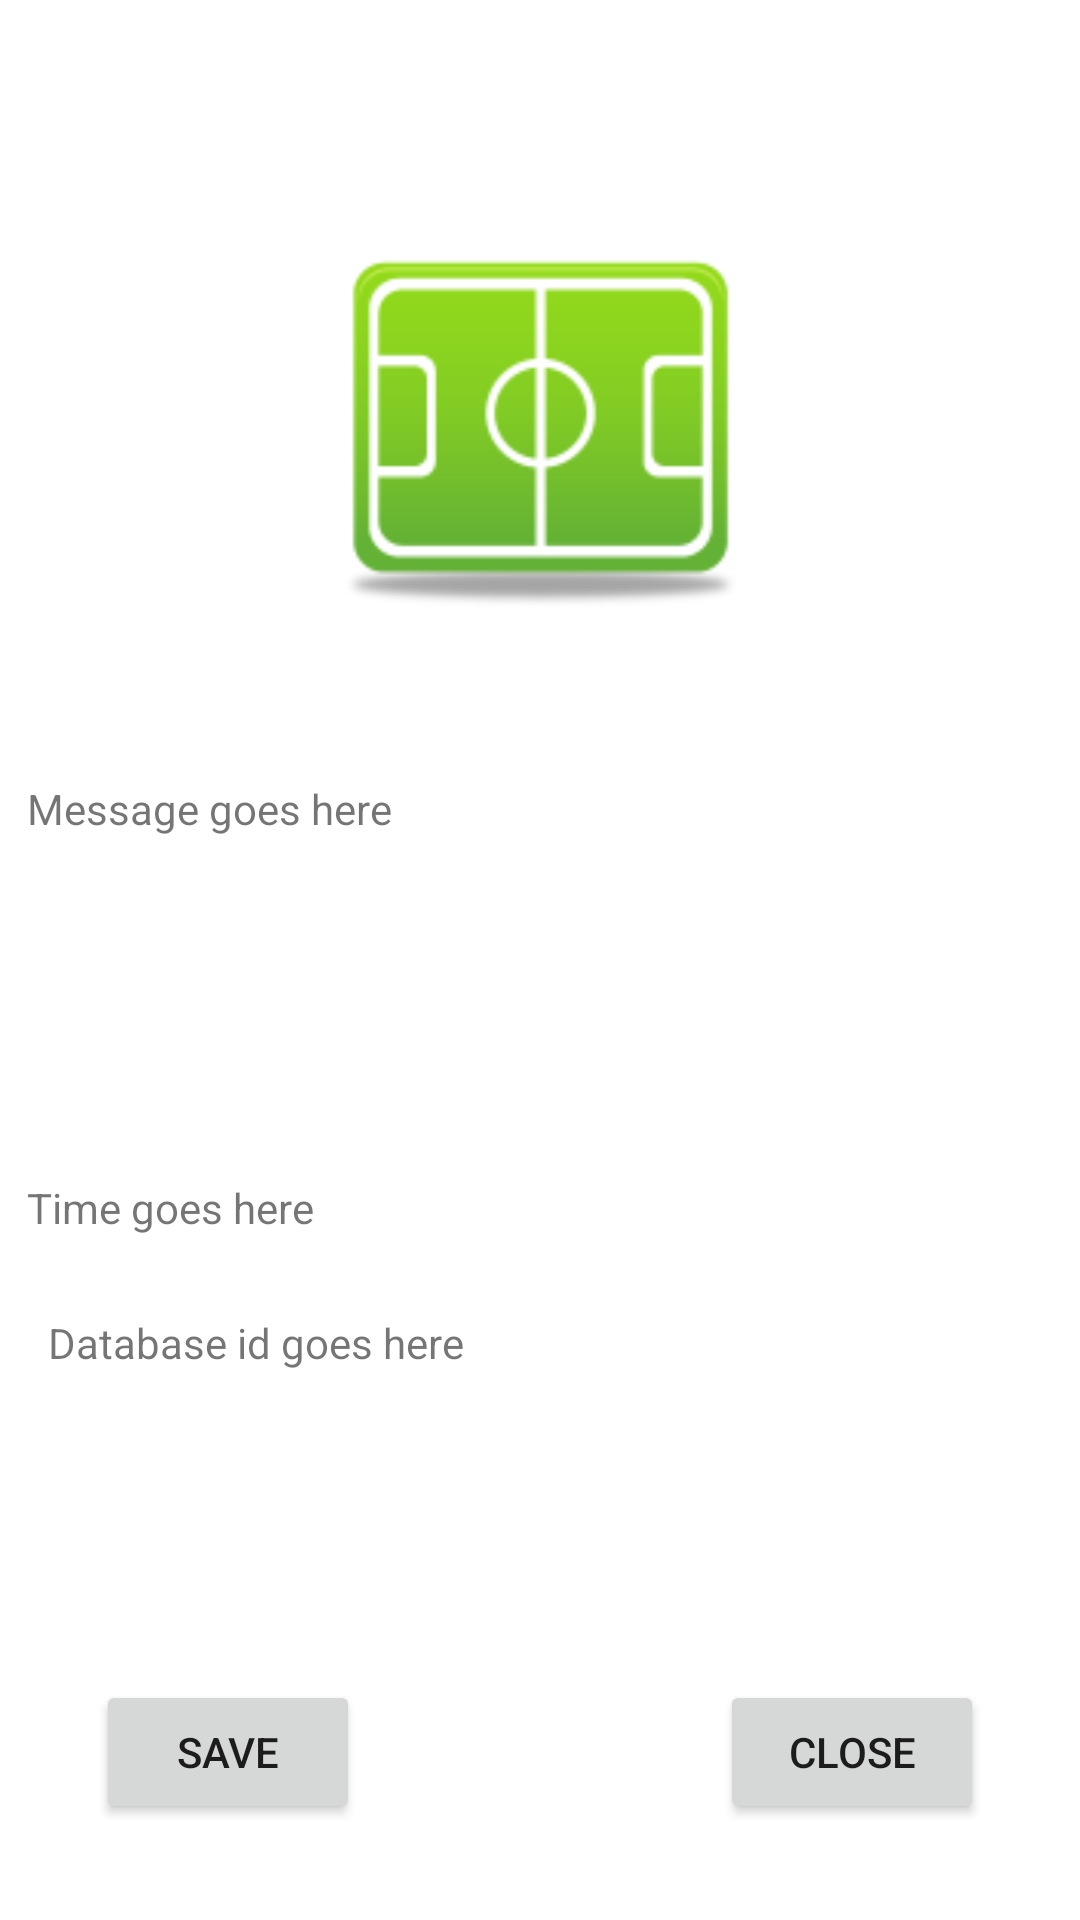

Android layout source for this screen:
<!-- AndroidManifest.xml: application theme Theme.FinalProject -->
<!-- res/layout/bz_details_layout.xml -->
<?xml version="1.0" encoding="utf-8"?>
<androidx.constraintlayout.widget.ConstraintLayout xmlns:android="http://schemas.android.com/apk/res/android"
    xmlns:app="http://schemas.android.com/apk/res-auto"
    xmlns:tools="http://schemas.android.com/tools"
    android:layout_width="match_parent"
    android:layout_height="match_parent"
    android:background="@color/white">

    <TextView
        android:id="@+id/messageView"
        android:layout_width="342dp"
        android:layout_height="101dp"
        android:layout_marginTop="8dp"
        android:text="Message goes here"
        app:layout_constraintEnd_toEndOf="parent"
        app:layout_constraintHorizontal_bias="0.5"
        app:layout_constraintStart_toStartOf="parent"
        app:layout_constraintTop_toBottomOf="@+id/imageDetails" />

    <TextView
        android:id="@+id/timeView"
        android:layout_width="276dp"
        android:layout_height="29dp"
        android:layout_marginTop="32dp"
        android:text="Time goes here"
        app:layout_constraintStart_toStartOf="@+id/messageView"
        app:layout_constraintTop_toBottomOf="@+id/messageView" />

    <TextView
        android:id="@+id/databaseIdView"
        android:layout_width="wrap_content"
        android:layout_height="wrap_content"
        android:layout_marginStart="16dp"
        android:layout_marginTop="16dp"
        android:text="Database id goes here"
        app:layout_constraintStart_toStartOf="parent"
        app:layout_constraintTop_toBottomOf="@+id/timeView" />

    <Button
        android:id="@+id/buttonSaveNews"
        android:layout_width="wrap_content"
        android:layout_height="wrap_content"
        android:layout_marginStart="32dp"
        android:layout_marginBottom="32dp"
        android:text="Save"
        app:layout_constraintBottom_toBottomOf="parent"
        app:layout_constraintStart_toStartOf="parent" />

    <Button
        android:id="@+id/closeButton"
        android:layout_width="wrap_content"
        android:layout_height="wrap_content"
        android:layout_marginEnd="32dp"
        android:layout_marginBottom="32dp"
        android:text="Close"
        app:layout_constraintBottom_toBottomOf="parent"
        app:layout_constraintEnd_toEndOf="parent" />

    <ImageView
        android:id="@+id/imageDetails"
        android:layout_width="131dp"
        android:layout_height="228dp"
        android:layout_marginTop="24dp"
        app:layout_constraintEnd_toEndOf="parent"
        app:layout_constraintHorizontal_bias="0.5"
        app:layout_constraintStart_toStartOf="parent"
        app:layout_constraintTop_toTopOf="parent"
        app:srcCompat="@drawable/field" />

</androidx.constraintlayout.widget.ConstraintLayout>
<!-- resources referenced by this layout -->
<resources>
  <color name="white">#FFFFFFFF</color>
  <!-- drawable field: png bitmap (drawable, 7427 bytes) -->
  <style name="Theme.FinalProject" parent="Theme.MaterialComponents.DayNight.DarkActionBar">
          
          <item name="colorPrimary">@color/purple_500</item>
          <item name="colorPrimaryVariant">@color/purple_700</item>
          <item name="colorOnPrimary">@color/white</item>
          
          <item name="colorSecondary">@color/teal_200</item>
          <item name="colorSecondaryVariant">@color/teal_700</item>
          <item name="colorOnSecondary">@color/black</item>
          
          <item name="android:statusBarColor" tools:targetApi="l">@color/cardview_shadow_start_color</item>
          
          <item name="windowActionBar">false</item>
          <item name="windowNoTitle">true</item>
      </style>
  <color name="purple_500">#FF6200EE</color>
  <color name="purple_700">#FF3700B3</color>
  <color name="teal_200">#FF03DAC5</color>
  <color name="teal_700">#FF018786</color>
  <color name="black">#FF000000</color>
</resources>
